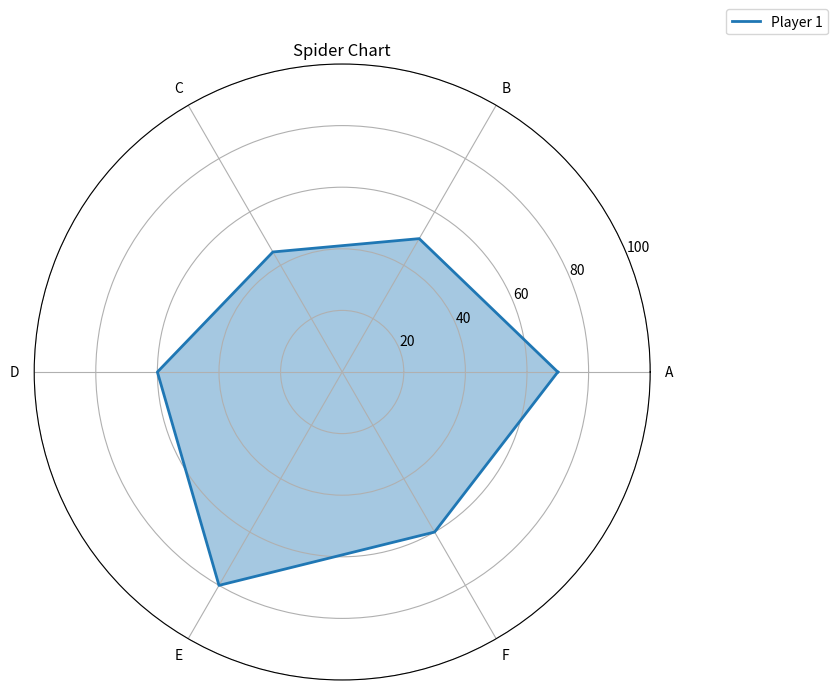

This figure's Python source:
import matplotlib.pyplot as plt
import numpy as np
categories = ["A", "B","C","D","E", "F"]
player1_stats = [70,50,45,60,80,60]

N= len (categories)
angles=[n / float(N) * 2 * np.pi for n in range(N)]
angles += angles[:1]
fig = plt.figure(figsize=(8,8))
ax = fig.add_subplot(111,polar=True)
stats = player1_stats + player1_stats [:1]

ax.plot(angles, stats, linewidth=2,linestyle="solid", label="Player 1")
ax.fill(angles, stats, alpha=0.4)
ax.set_thetagrids(np.degrees(angles[:-1]), categories)
ax.set_ylim(0,100)
plt.title("Spider Chart")
plt.legend(loc="upper right", bbox_to_anchor=(1.3,1.1))
plt.show()

